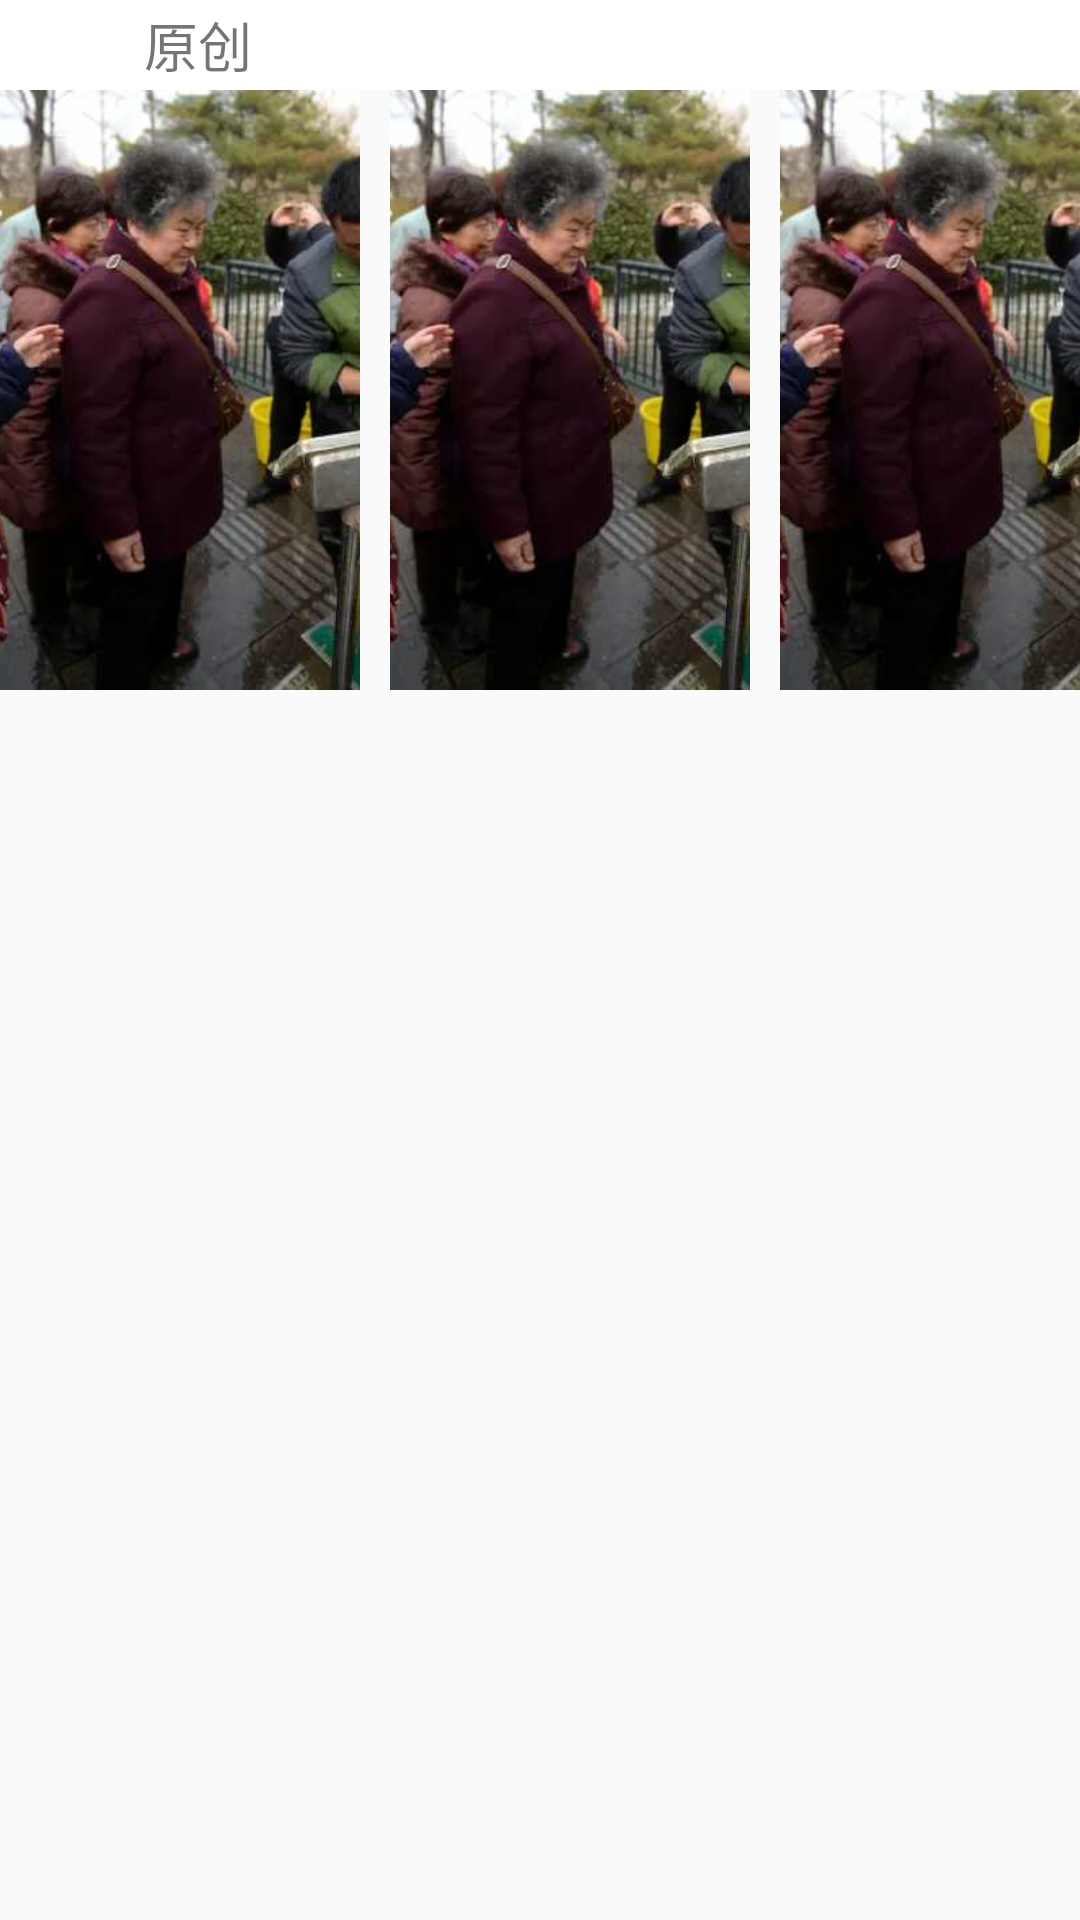

Android layout source for this screen:
<!-- AndroidManifest.xml: application theme AppTheme -->
<!-- res/layout/radio_style_1.xml -->
<?xml version="1.0" encoding="utf-8"?>
<LinearLayout xmlns:android="http://schemas.android.com/apk/res/android"
    android:layout_width="match_parent"
    android:layout_height="match_parent"
    android:orientation="vertical">

    <LinearLayout
        android:layout_width="match_parent"
        android:layout_height="wrap_content"
        android:orientation="horizontal"
        android:background="@drawable/button_selector">

        <ImageView
            android:id="@+id/round_icon"
            android:layout_width="30dp"
            android:layout_height="30dp"
            android:src="@mipmap/round" />

        <TextView
            android:id="@+id/title"
            android:layout_width="wrap_content"
            android:layout_height="wrap_content"
            android:layout_gravity="center"
            android:layout_marginLeft="18dp"
            android:text="原创"
            android:textSize="18dp"
            />

        <ImageView
            android:id="@+id/arrow"
            android:layout_width="20dp"
            android:layout_height="20dp"
            android:layout_gravity="center"
            android:layout_marginLeft="270dp"
            android:src="@mipmap/personel_arrow_right" />
    </LinearLayout>

    <LinearLayout
        android:layout_width="match_parent"
        android:layout_height="wrap_content"
        android:orientation="horizontal">


        <ImageView
            android:id="@+id/radio_img1"
            android:scaleType="centerCrop"
            android:layout_width="120dp"
            android:layout_height="200dp"
            android:src="@mipmap/head_news4" />


        <ImageView
            android:id="@+id/radio_img2"
            android:layout_marginLeft="10dp"
            android:scaleType="centerCrop"
            android:layout_width="120dp"
            android:layout_height="200dp"
            android:src="@mipmap/head_news4" />


        <ImageView
            android:id="@+id/radio_img3"
            android:layout_marginLeft="10dp"
            android:scaleType="centerCrop"
            android:layout_width="120dp"
            android:layout_height="200dp"
            android:src="@mipmap/head_news4" />
        
    </LinearLayout>

</LinearLayout>
<!-- resources referenced by this layout -->
<resources>
  <!-- drawable button_selector (drawable) -->
  <?xml version="1.0" encoding="utf-8"?>
  <selector xmlns:android="http://schemas.android.com/apk/res/android">
      <item android:state_pressed="true" android:drawable="@color/normal" />
      <item android:drawable="@color/bottom_bg" />
  </selector>
  <!-- mipmap head_news4: jpg bitmap (mipmap-xhdpi, 35492 bytes) -->
  <style name="AppTheme" parent="Theme.AppCompat.Light.DarkActionBar">
          
          <item name="colorPrimary">@color/colorPrimary</item>
          <item name="colorPrimaryDark">@color/colorPrimaryDark</item>
          <item name="colorAccent">@color/colorAccent</item>
  
      </style>
  <color name="normal">#A9A9A9</color>
  <color name="bottom_bg">#fff</color>
  <color name="colorPrimary">#FF0000</color>
  <color name="colorPrimaryDark">#303F9F</color>
  <color name="colorAccent">#FF4081</color>
</resources>
